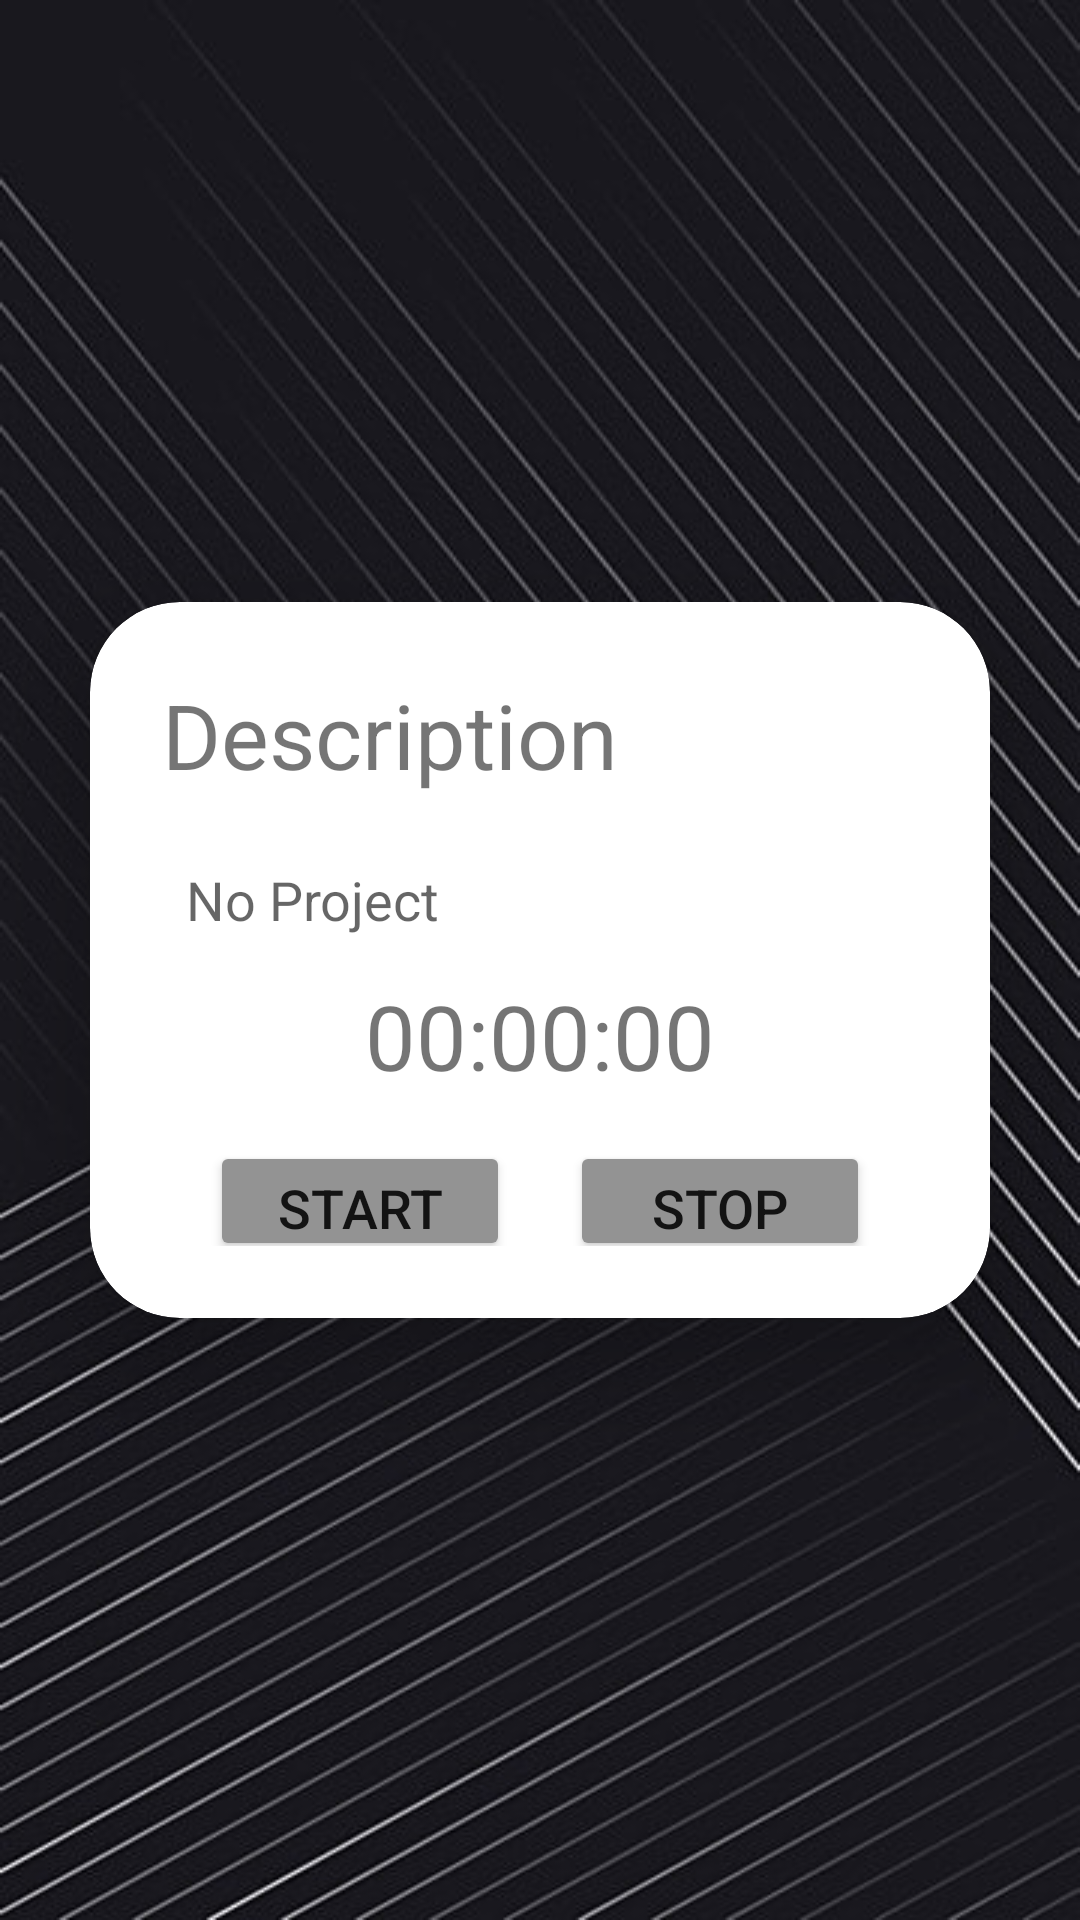

This screen was rendered from an Android layout file. Write that file and the resources it references.
<!-- AndroidManifest.xml: application theme Theme.OPSC_POE -->
<!-- res/layout/activity_focus_page.xml -->
<?xml version="1.0" encoding="utf-8"?>
<LinearLayout xmlns:android="http://schemas.android.com/apk/res/android"
    xmlns:app="http://schemas.android.com/apk/res-auto"
    xmlns:tools="http://schemas.android.com/tools"
    android:layout_width="match_parent"
    android:layout_height="match_parent"
    android:background="@drawable/img_1"
    tools:context=".focusPage">


    <androidx.cardview.widget.CardView
        android:layout_width="match_parent"
        android:layout_height="wrap_content"
        android:layout_margin="30dp"
        app:cardCornerRadius="30dp"
        android:layout_gravity="center"
        android:drawablePadding="15dp"
        app:cardElevation="20dp">

        <LinearLayout
            android:layout_width="match_parent"
            android:layout_height="wrap_content"
            android:layout_gravity="center_horizontal"
            android:background="@drawable/custom_text"
            android:orientation="vertical"
            android:padding="24dp">


            <TextView
                android:layout_width="match_parent"
                android:layout_height="wrap_content"
                android:id="@+id/Description"
                android:text="Description"
                android:textSize="30sp"/>

            <EditText
                android:id="@+id/txtProject"
                android:layout_width="match_parent"
                android:layout_height="50dp"
                android:layout_marginTop="10dp"
                android:background="@drawable/custom_text"
                android:drawablePadding="8dp"
                android:hint="No Project"
                android:padding="8dp"
                android:textColor="@color/black" />

            <TextView
                android:layout_width="match_parent"
                android:layout_height="wrap_content"
                android:id="@+id/focus_time"
                android:text="00:00:00"
                android:gravity="center"
                android:textSize="30sp"/>

            <LinearLayout
                android:layout_width="match_parent"
                android:layout_height="wrap_content"
                android:gravity="center">

                <Button
                    android:id="@+id/btn_start_timer"
                    android:layout_width="100dp"
                    android:layout_height="40dp"
                    android:layout_marginTop="10dp"
                    android:backgroundTint="@color/lavendar"
                    android:text="START"
                    android:layout_marginRight="20dp"
                    android:textSize="18sp" />

                <Button
                    android:id="@+id/btn_reset_timer"
                    android:layout_width="100dp"
                    android:layout_height="40dp"
                    android:layout_marginTop="10dp"
                    android:backgroundTint="@color/lavendar"
                    android:text="STOP"
                    android:textSize="18sp" />
            </LinearLayout>




        </LinearLayout>
    </androidx.cardview.widget.CardView>

</LinearLayout>
<!-- resources referenced by this layout -->
<resources>
  <color name="black">#FF000000</color>
  <color name="lavendar">#939393</color>
  <!-- drawable img_1: png bitmap (drawable, 296519 bytes) -->
  <style name="Theme.OPSC_POE" parent="Theme.MaterialComponents.DayNight.NoActionBar">
          
  
          <item name="colorPrimaryVariant">@color/lavendar</item>
          <item name="colorOnPrimary">@color/white</item>
          
          <item name="colorSecondary">@color/teal_200</item>
          <item name="colorSecondaryVariant">@color/teal_700</item>
          <item name="colorOnSecondary">@color/black</item>
          
          <item name="android:statusBarColor">?attr/colorPrimaryVariant</item>
          
      </style>
  <color name="white">#FFFFFFFF</color>
  <color name="teal_200">#FF03DAC5</color>
  <color name="teal_700">#FF018786</color>
</resources>
